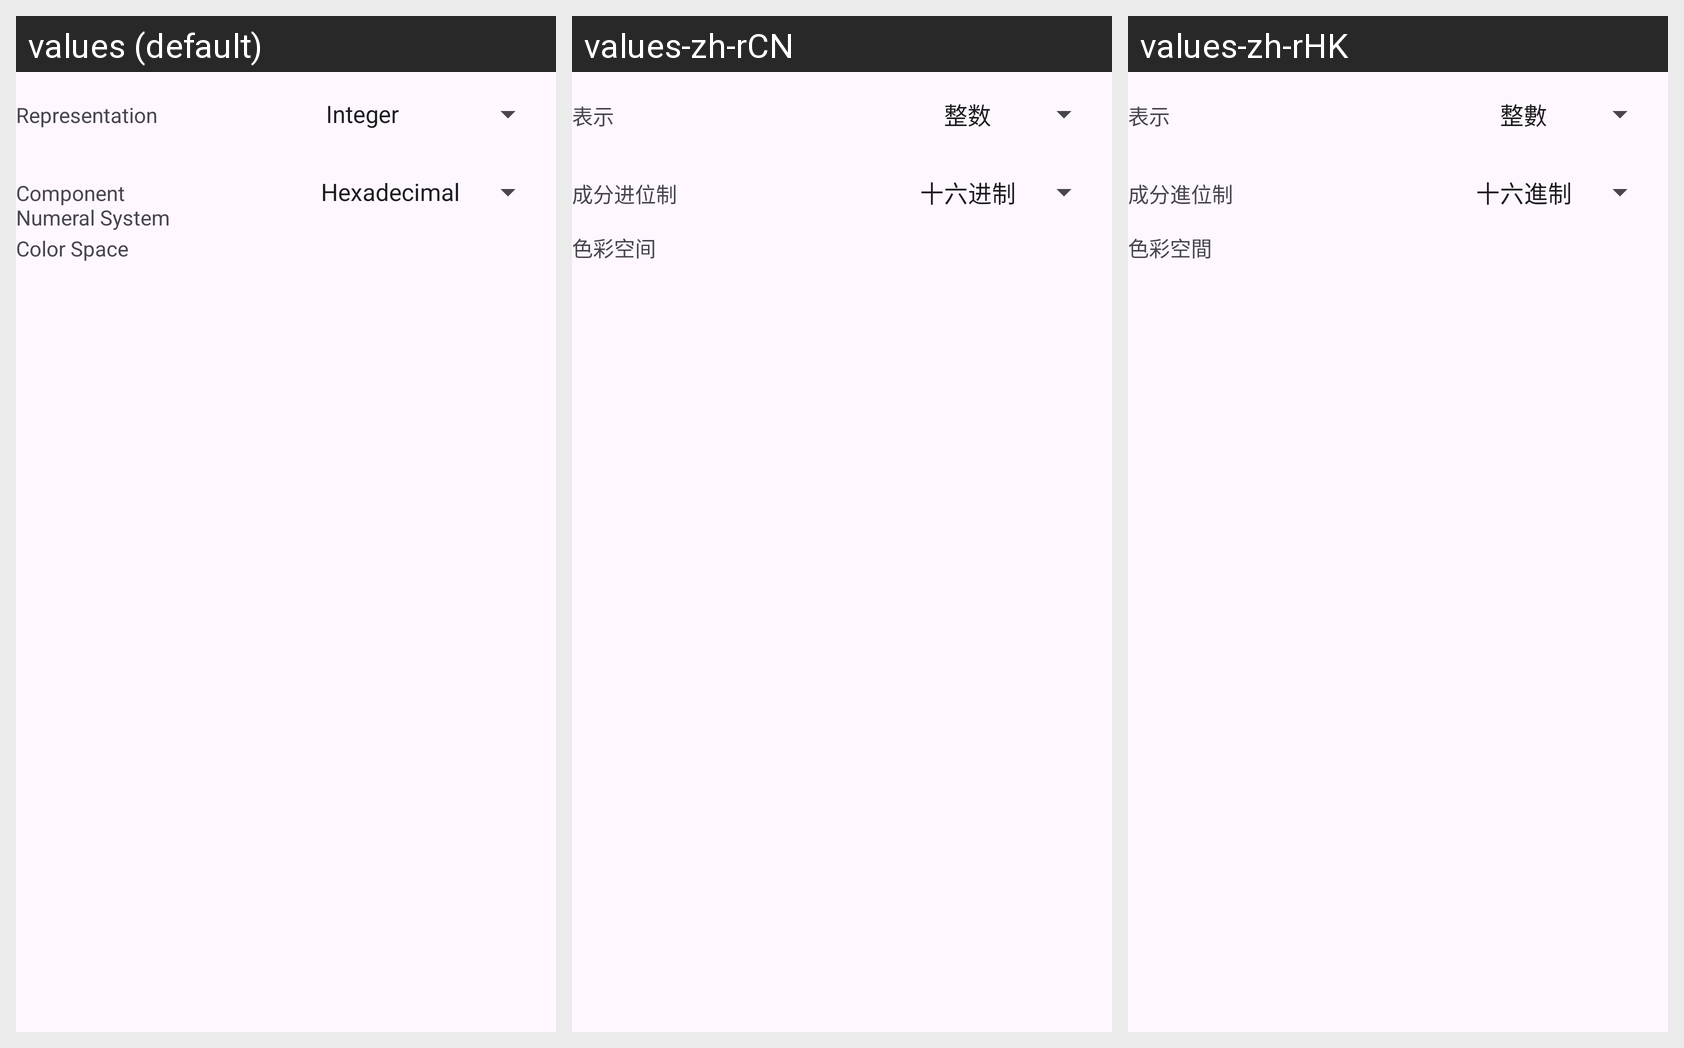

Translations of the strings shown on this Android screen, per locale in the grid:
Android screen res/layout/color_picker_rgb.xml rendered under 3 locales, left to right: values (default), values-zh-rCN, values-zh-rHK. Device: Nexus 5 (rendered at 1080×1920; each locale shown at half size, 540×960, under a caption strip naming it); theme Theme.IconEditor.
Strings drawn on this screen, with the default value and each locale's value (text and hints the layout hard-codes, and strings that could not be matched under every locale, appear in the picture but are not listed):

representation
  values: Representation
  values-zh-rCN: 表示
  values-zh-rHK: 表示

component_numeral_system
  values: Component
      Numeral System
  values-zh-rCN: 成分进位制
  values-zh-rHK: 成分進位制

color_space
  values: Color Space
  values-zh-rCN: 色彩空间
  values-zh-rHK: 色彩空間
